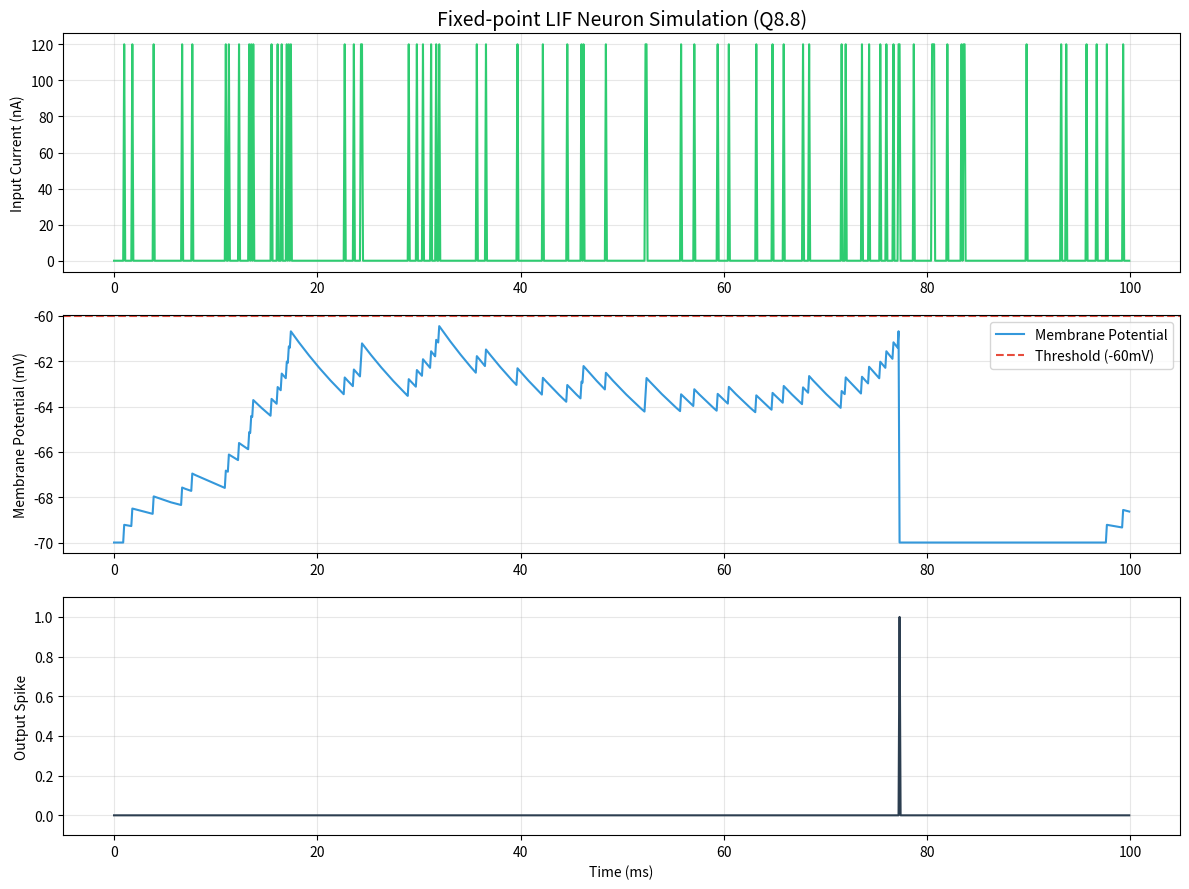

This figure's Python source:
import numpy as np
import matplotlib.pyplot as plt
# 设定定点的参数
SCALE = 1 << 8 # 定点数的缩放影子，要用二进制下好表示的，所以不能用1000
DATA_TYPE = int
#所有数据全部int(num * SCALE)来表示，输出的时候再除以SCALE
# 设定神经元参数
T = 100
dt = 0.1    #时间只是记录循环次数，不用定点表示了，毕竟是循环次数，verilog时是没有的
time = np.arange(0, T, dt)  # 数轴
# 神经元核心参数
V_rest = int (-70 * SCALE)  # 静息电位    
V_th = int(-60 * SCALE)     # 阈值电位
V_reset = int (-70 * SCALE) # 重置电位
tau_m = 15                  # 膜时间常数，同下
t_ref = 2                   # 不应期，防止一次受到过大刺激导致通道一直开启导致功耗过大，这里也是时间量，不用定点表示
# 这里没有输入电流，上面也搞错了，输入电流是随机计算的，但是问题不大，因为会覆盖掉

# 随机化输入
input_spike_rate = 0.8  # 输入脉冲发放率,1ms发0.8个
pulse_current = int (120 * SCALE)      # 每次输入脉冲带来的电流增量
# 随机的上游神经元发送的脉冲输入
input_spikes = np.random.choice([0, 1], size=len(time), p=[1 - input_spike_rate * dt, input_spike_rate * dt])
# 根据上游神经元的脉冲输入来计算输入电流
I_input = input_spikes * pulse_current

#初始化变量
V = np.ones_like(time, dtype=DATA_TYPE) * V_rest    # 膜电位数组, 这里V_rest已经是定点表示了，所以V也是定点表示的，不必再乘256
spike = np.zeros_like(time, dtype=DATA_TYPE)        # 脉冲发放数组，这里只是记录spike是否发送，所以不需要定点表示
ref_count = 0                                       # 不应期计数器,记录不应期的剩余时间，这里也是时间量，不用定点表示

#搞一个定点的时间，方便后续计算
dt_fixed = int (dt * SCALE) # 定点表示的dt，方便后续计算
tau_m_fixed = int (tau_m * SCALE) # 定点表示的tau_m，方便后续计算


# 模拟神经元活动
for i in range(1, len(time)):
    if ref_count > 0:    # 如果处于不应期
        ref_count -= dt  # 减少不应期剩余时间
        V[i] = V_reset   # 保持在重置电位
        continue
    else:
        # 这里公式需要改动，改成定点数的乘法
        # 原公式: dV = (-(V[i - 1] - V_rest) + I_input[i]) / tau_m * dt
        dV_fixed = (-(V[i - 1] - V_rest) + I_input[i]) * dt_fixed // tau_m_fixed # 定点数的乘法, 这里乘了一个定点数又除了一个定点数所以还是定点数
        V[i] = V[i - 1] + dV_fixed                                               # 更新膜电位，这里是定点数的加法，结果还是定点数
        
        if V[i] >= V_th:   # 如果达到阈值
            spike[i] = 1   # 记录脉冲发放
            V[i] = V_reset # 重置膜电位
            ref_count = int(t_ref / dt) # 进入不应期
# 可视化结果
# 定点数转浮点数（用于画图，和原浮点数模型对比）
V_float = V / SCALE
I_input_float = I_input / SCALE
V_th_float = V_th / SCALE

# 画图
plt.figure(figsize=(12, 9))

# 子图1：输入电流
plt.subplot(3,1,1)
plt.plot(time, I_input_float, color='#2ecc71')
plt.ylabel('Input Current (nA)')
plt.title('Fixed-point LIF Neuron Simulation (Q8.8)', fontsize=14)
plt.grid(alpha=0.3)

# 子图2：膜电位
plt.subplot(3,1,2)
plt.plot(time, V_float, color='#3498db', label='Membrane Potential')
plt.axhline(V_th_float, color='#e74c3c', linestyle='--', label='Threshold (-60mV)')
plt.ylabel('Membrane Potential (mV)')
plt.legend()
plt.grid(alpha=0.3)

# 子图3：输出脉冲
plt.subplot(3,1,3)
plt.plot(time, spike, color='#2c3e50')
plt.ylabel('Output Spike')
plt.xlabel('Time (ms)')
plt.ylim(-0.1, 1.1)
plt.grid(alpha=0.3)

plt.tight_layout()  # 自动调整子图间距
plt.show()
